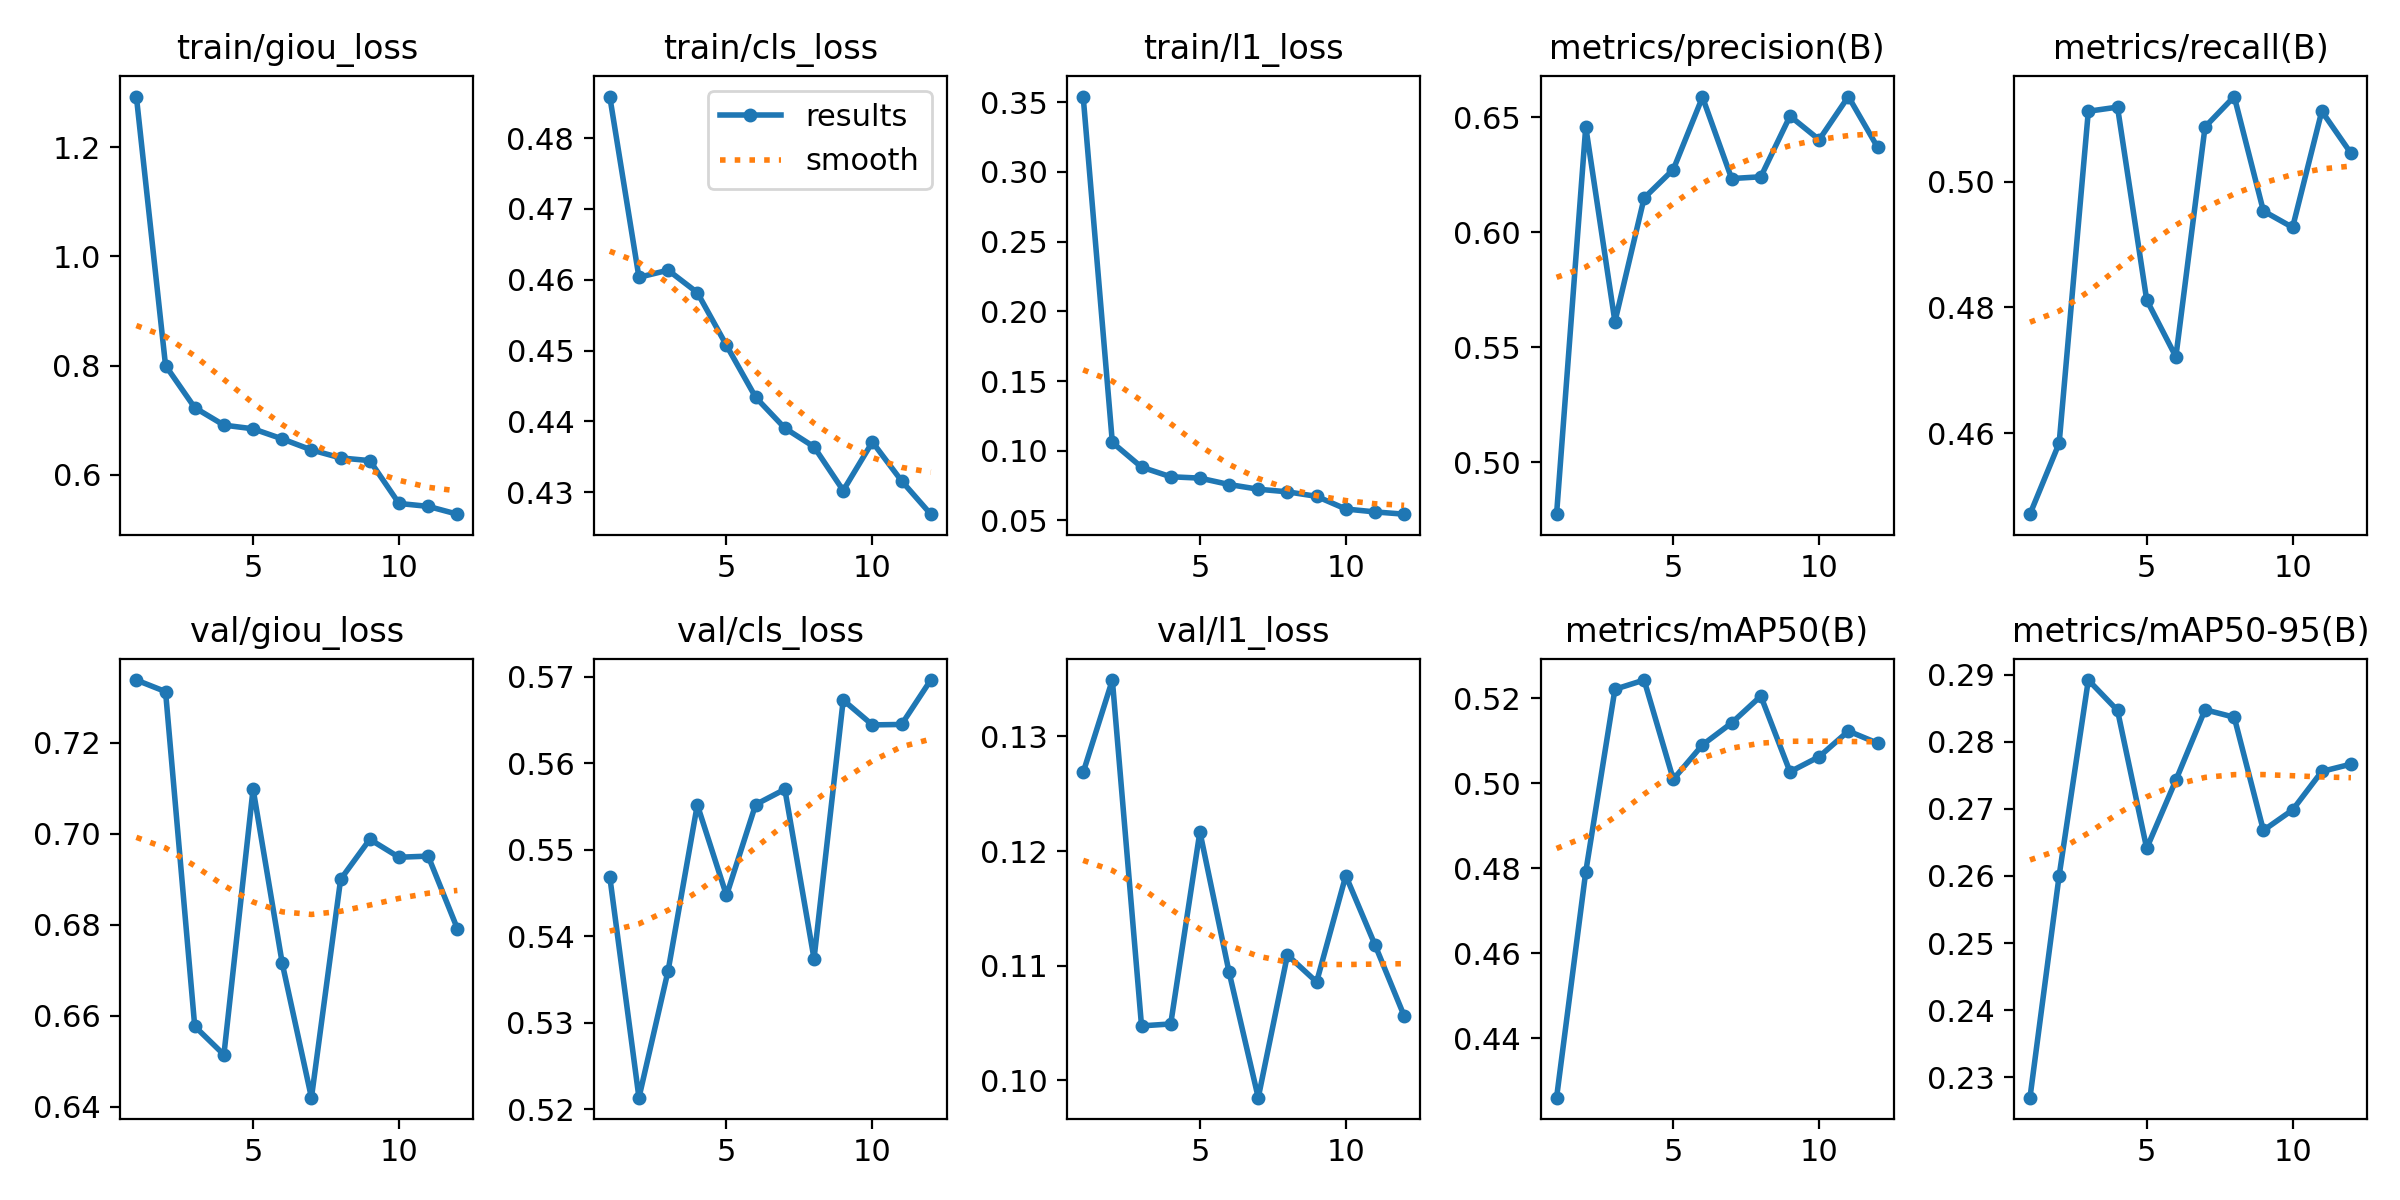

The table this chart was drawn from, first rows:
epoch, time, train/giou_loss, train/cls_loss, train/l1_loss, metrics/precision(B), metrics/recall(B), metrics/mAP50(B), metrics/mAP50-95(B), val/giou_loss, val/cls_loss, val/l1_loss, lr/pg0, lr/pg1, lr/pg2
1, 535.6, 1.293, 0.4859, 0.3541, 0.4774, 0.4471, 0.426, 0.227, 0.7338, 0.5469, 0.1269, 0.0002772, 0.0002772, 0.0002772
2, 1058, 0.8001, 0.4603, 0.1059, 0.6459, 0.4584, 0.4791, 0.26, 0.7312, 0.5214, 0.1349, 0.0005091, 0.0005091, 0.0005091
3, 1567, 0.723, 0.4613, 0.08823, 0.5611, 0.5112, 0.5221, 0.2892, 0.6577, 0.536, 0.1048, 0.0006951, 0.0006951, 0.0006951
4, 2078, 0.691, 0.4582, 0.08131, 0.6149, 0.5119, 0.5242, 0.2847, 0.6515, 0.5552, 0.1049, 0.0006268, 0.0006268, 0.0006268
5, 2585, 0.6843, 0.4507, 0.08034, 0.6273, 0.4812, 0.5009, 0.2641, 0.7099, 0.5447, 0.1217, 0.0005581, 0.0005581, 0.0005581
6, 3091, 0.6657, 0.4434, 0.07574, 0.6587, 0.4722, 0.509, 0.2743, 0.6715, 0.5552, 0.1095, 0.0004894, 0.0004894, 0.0004894
7, 3597, 0.6456, 0.439, 0.07237, 0.6233, 0.5087, 0.5141, 0.2848, 0.642, 0.557, 0.0985, 0.0004207, 0.0004207, 0.0004207
8, 4105, 0.631, 0.4364, 0.0705, 0.6241, 0.5135, 0.5205, 0.2836, 0.69, 0.5374, 0.1109, 0.0003519, 0.0003519, 0.0003519
9, 4613, 0.626, 0.4302, 0.06725, 0.6505, 0.4953, 0.5027, 0.2668, 0.6988, 0.5673, 0.1086, 0.0002832, 0.0002832, 0.0002832
10, 5116, 0.5475, 0.4371, 0.05817, 0.6402, 0.4927, 0.5062, 0.2698, 0.6949, 0.5644, 0.1179, 0.0002145, 0.0002145, 0.0002145
11, 5618, 0.5422, 0.4316, 0.05608, 0.659, 0.5112, 0.5122, 0.2756, 0.6951, 0.5645, 0.1118, 0.0001458, 0.0001458, 0.0001458
12, 6120, 0.5279, 0.4269, 0.05446, 0.637, 0.5045, 0.5094, 0.2767, 0.6792, 0.5696, 0.1056, 7.70525e-05, 7.70525e-05, 7.70525e-05
